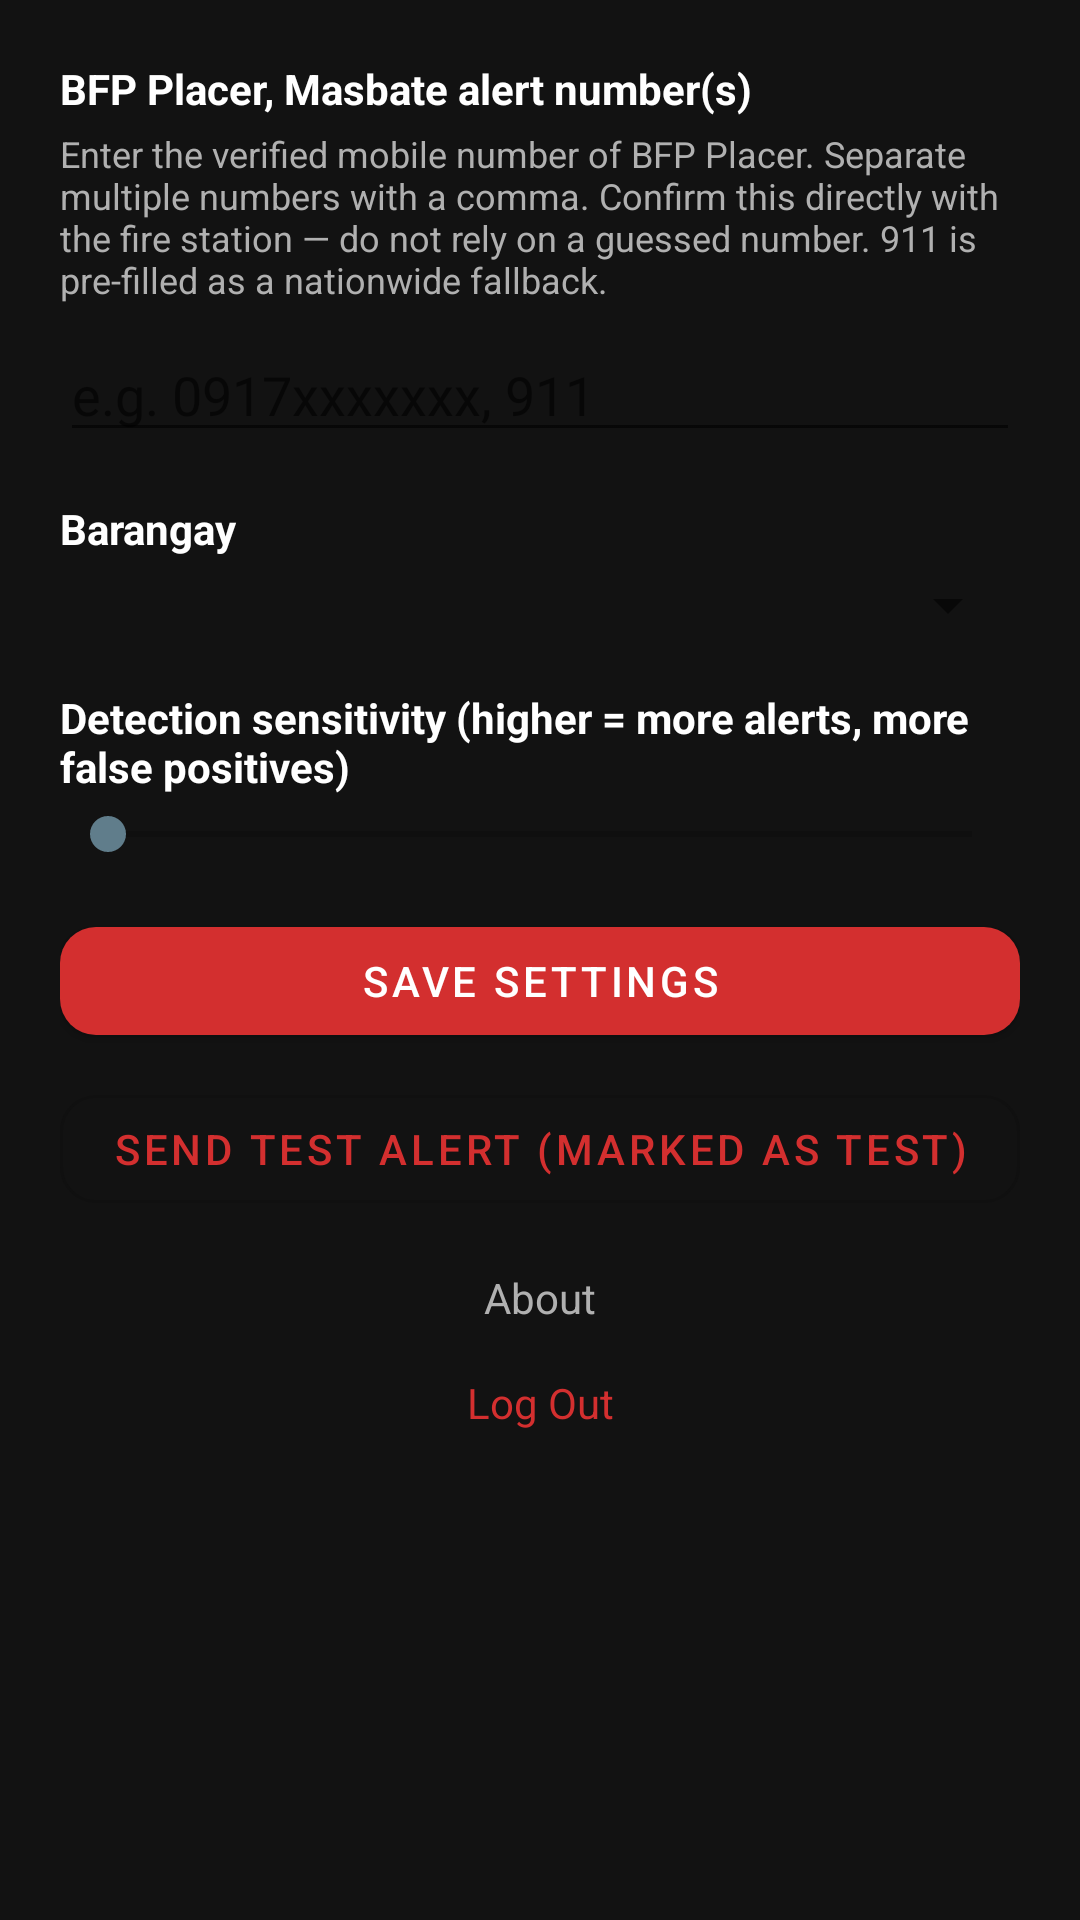

Android layout source for this screen:
<!-- AndroidManifest.xml: application theme Theme.PlacerFireWatch -->
<!-- res/layout/activity_settings.xml -->
<?xml version="1.0" encoding="utf-8"?>
<ScrollView xmlns:android="http://schemas.android.com/apk/res/android"
    android:layout_width="match_parent"
    android:layout_height="match_parent"
    android:background="@color/background_dark">

    <LinearLayout
        android:layout_width="match_parent"
        android:layout_height="wrap_content"
        android:orientation="vertical"
        android:padding="20dp">

        <TextView
            android:layout_width="match_parent"
            android:layout_height="wrap_content"
            android:text="BFP Placer, Masbate alert number(s)"
            android:textColor="@color/text_primary"
            android:textStyle="bold"
            android:layout_marginBottom="4dp" />

        <TextView
            android:layout_width="match_parent"
            android:layout_height="wrap_content"
            android:text="Enter the verified mobile number of BFP Placer. Separate multiple numbers with a comma. Confirm this directly with the fire station — do not rely on a guessed number. 911 is pre-filled as a nationwide fallback."
            android:textColor="@color/text_secondary"
            android:textSize="12sp"
            android:layout_marginBottom="8dp" />

        <EditText
            android:id="@+id/editBfpNumbers"
            android:layout_width="match_parent"
            android:layout_height="wrap_content"
            android:hint="e.g. 0917xxxxxxx, 911"
            android:inputType="phone"
            android:textColor="@color/text_primary"
            android:layout_marginBottom="16dp" />

        <TextView
            android:layout_width="match_parent"
            android:layout_height="wrap_content"
            android:text="Barangay"
            android:textColor="@color/text_primary"
            android:textStyle="bold"
            android:layout_marginBottom="4dp" />

        <Spinner
            android:id="@+id/spinnerBarangay"
            android:layout_width="match_parent"
            android:layout_height="wrap_content"
            android:layout_marginBottom="16dp" />

        <TextView
            android:layout_width="match_parent"
            android:layout_height="wrap_content"
            android:text="Detection sensitivity (higher = more alerts, more false positives)"
            android:textColor="@color/text_primary"
            android:textStyle="bold"
            android:layout_marginBottom="4dp" />

        <SeekBar
            android:id="@+id/seekSensitivity"
            android:layout_width="match_parent"
            android:layout_height="wrap_content"
            android:max="100"
            android:layout_marginBottom="16dp" />

        <com.google.android.material.button.MaterialButton
            android:id="@+id/btnSave"
            android:layout_width="match_parent"
            android:layout_height="wrap_content"
            android:text="Save Settings"
            android:layout_marginBottom="8dp" />

        <com.google.android.material.button.MaterialButton
            android:id="@+id/btnTestAlert"
            style="@style/Widget.MaterialComponents.Button.OutlinedButton"
            android:layout_width="match_parent"
            android:layout_height="wrap_content"
            android:text="Send Test Alert (marked as TEST)"
            android:layout_marginBottom="8dp" />

        <TextView
            android:id="@+id/linkAbout"
            android:layout_width="match_parent"
            android:layout_height="wrap_content"
            android:gravity="center"
            android:padding="8dp"
            android:text="@string/about_link"
            android:textColor="@color/text_secondary" />

        <TextView
            android:id="@+id/linkLogout"
            android:layout_width="match_parent"
            android:layout_height="wrap_content"
            android:gravity="center"
            android:padding="8dp"
            android:text="@string/responder_logout"
            android:textColor="@color/fire_red" />

    </LinearLayout>
</ScrollView>
<!-- resources referenced by this layout -->
<resources>
  <color name="background_dark">#121212</color>
  <color name="fire_red">#D32F2F</color>
  <color name="text_primary">#FFFFFF</color>
  <color name="text_secondary">#B0B0B0</color>
  <string name="about_link">About</string>
  <string name="responder_logout">Log Out</string>
  <style name="Theme.PlacerFireWatch" parent="Theme.MaterialComponents.DayNight.NoActionBar">
          <item name="colorPrimary">@color/fire_red</item>
          <item name="colorPrimaryVariant">@color/fire_orange</item>
          <item name="colorOnPrimary">@color/text_primary</item>
          <item name="colorSecondary">@color/smoke_gray</item>
          <item name="android:windowBackground">@color/background_dark</item>
  
          
          <item name="shapeAppearanceSmallComponent">@style/ShapeAppearance.PlacerFireWatch.SmallComponent</item>
          <item name="shapeAppearanceMediumComponent">@style/ShapeAppearance.PlacerFireWatch.MediumComponent</item>
          <item name="shapeAppearanceLargeComponent">@style/ShapeAppearance.PlacerFireWatch.LargeComponent</item>
          <item name="materialCardViewStyle">@style/Widget.PlacerFireWatch.CardView</item>
      </style>
  <color name="fire_orange">#F57C00</color>
  <color name="smoke_gray">#607D8B</color>
  <style name="ShapeAppearance.PlacerFireWatch.SmallComponent" parent="ShapeAppearance.MaterialComponents.SmallComponent">
          <item name="cornerFamily">rounded</item>
          <item name="cornerSize">12dp</item>
      </style>
  <style name="ShapeAppearance.PlacerFireWatch.MediumComponent" parent="ShapeAppearance.MaterialComponents.MediumComponent">
          <item name="cornerFamily">rounded</item>
          <item name="cornerSize">16dp</item>
      </style>
  <style name="ShapeAppearance.PlacerFireWatch.LargeComponent" parent="ShapeAppearance.MaterialComponents.LargeComponent">
          <item name="cornerFamily">rounded</item>
          <item name="cornerSize">20dp</item>
      </style>
  <style name="Widget.PlacerFireWatch.CardView" parent="Widget.MaterialComponents.CardView">
          <item name="cardElevation">3dp</item>
          <item name="cardBackgroundColor">@color/surface_dark</item>
          <item name="rippleColor">@color/fire_orange</item>
      </style>
  <color name="surface_dark">#1E1E1E</color>
</resources>
